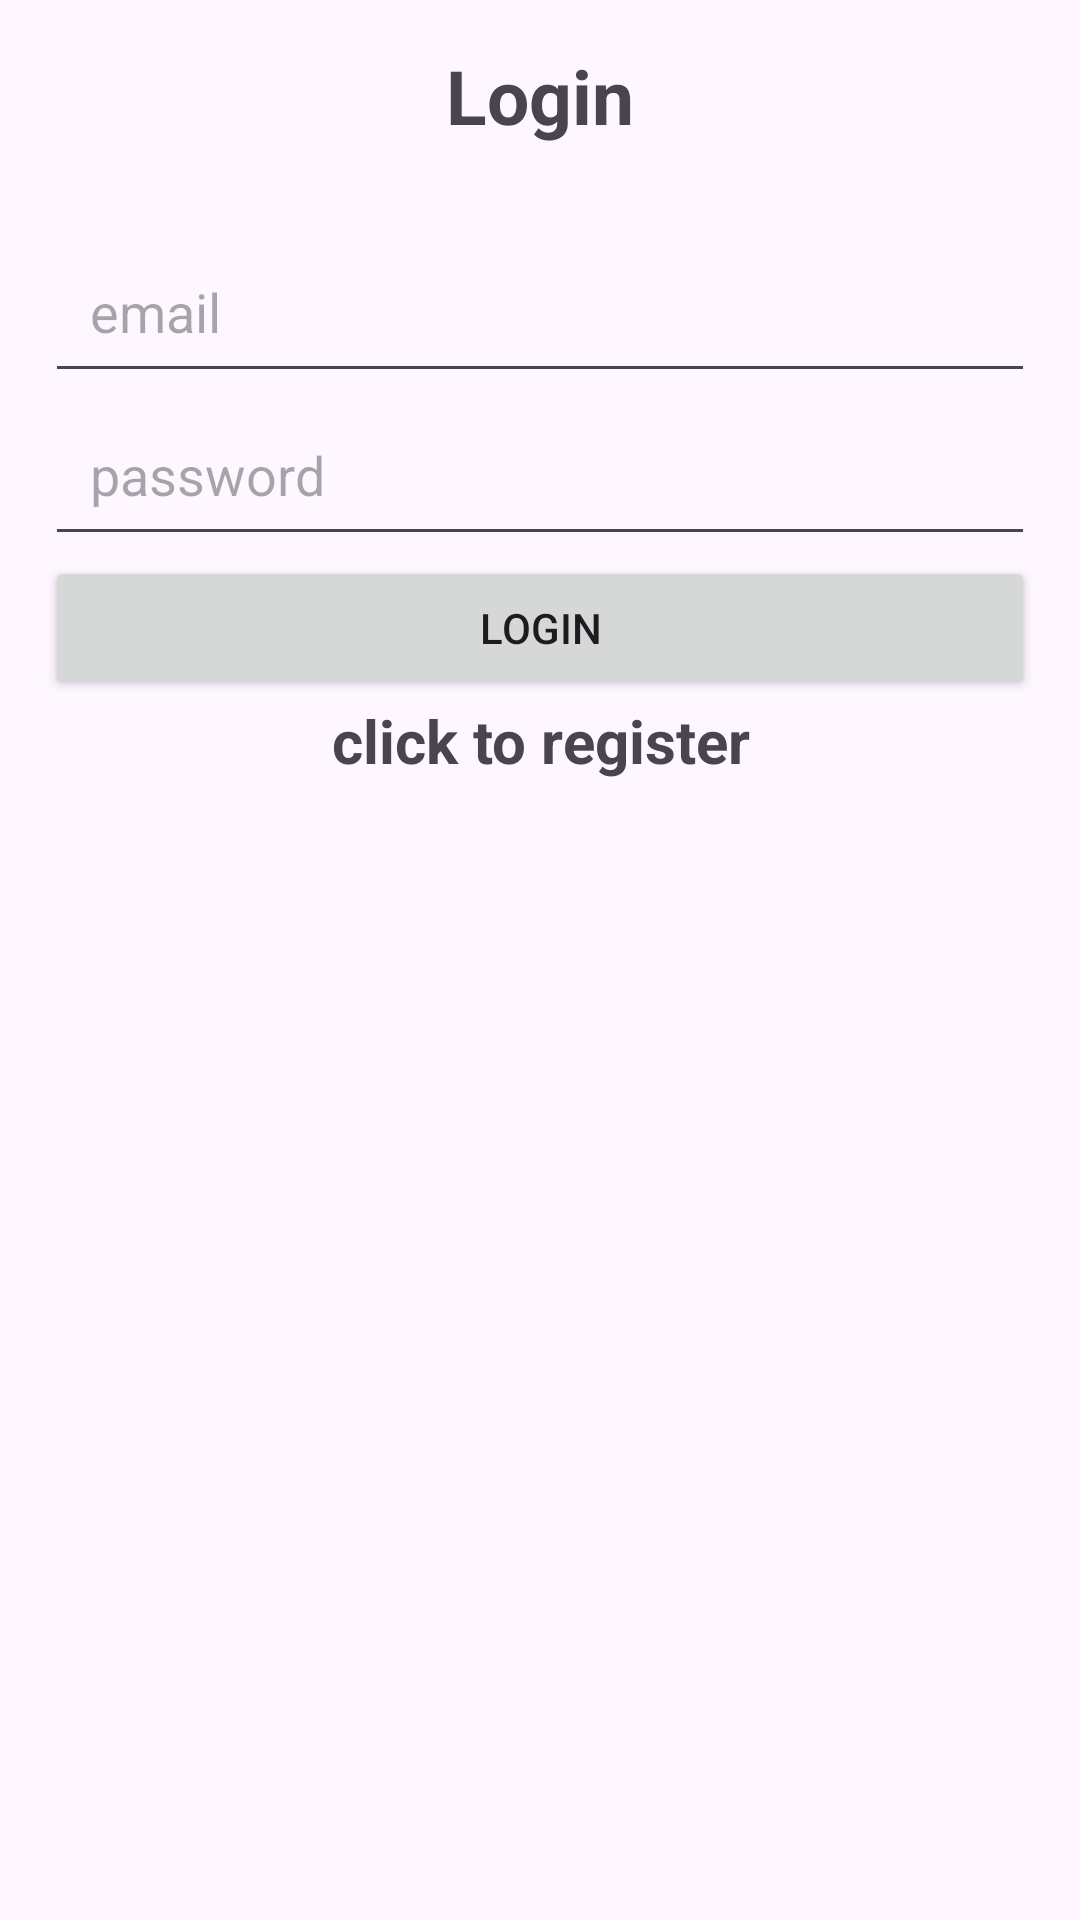

This screen was rendered from an Android layout file. Write that file and the resources it references.
<!-- AndroidManifest.xml: application theme Theme.Material3.Light -->
<!-- res/layout/activity_login.xml -->
<?xml version="1.0" encoding="utf-8"?>
<LinearLayout xmlns:android="http://schemas.android.com/apk/res/android"
    xmlns:app="http://schemas.android.com/apk/res-auto"
    xmlns:tools="http://schemas.android.com/tools"
    android:layout_width="match_parent"
    android:layout_height="wrap_content"
    android:layout_gravity="center"
    android:orientation="vertical"
    android:padding="15dp"
    tools:context=".login">

    <TextView

        android:layout_width="match_parent"
        android:layout_height="wrap_content"
        android:layout_marginBottom="28dp"
        android:gravity="center"
        android:text="@string/Login"
        android:textSize="25sp"
        android:textStyle="bold" />

    <com.google.android.material.textfield.TextInputLayout
        android:layout_width="match_parent"
        android:layout_height="wrap_content" />


    <com.google.android.material.textfield.TextInputEditText
        android:id="@+id/email"
        android:padding="15dp"
        android:layout_width="match_parent"
        android:layout_height="wrap_content"
        android:hint="@string/email" />

    <com.google.android.material.textfield.TextInputLayout
        android:layout_width="match_parent"
        android:layout_height="wrap_content" />

    <com.google.android.material.textfield.TextInputEditText
        android:id="@+id/password"
        android:padding="15dp"
        android:layout_width="match_parent"
        android:layout_height="wrap_content"
        android:hint="@string/password" />
    <ProgressBar
        android:id="@+id/progressBar"
        android:visibility="gone"
        android:layout_width="match_parent"
        android:layout_height="wrap_content"/>

    <Button
        android:id="@+id/btn_login"
        android:layout_width="match_parent"
        android:layout_height="wrap_content"
        android:text="@string/login" />
    <TextView
        android:textStyle="bold"
        android:textSize="20sp"
        android:gravity="center"
        android:id="@+id/registerNow"
        android:text="@string/click_to_register"
        android:layout_width="match_parent"
        android:layout_height="wrap_content"/>


</LinearLayout>
<!-- resources referenced by this layout -->
<resources>
  <string name="Login">Login</string>
  <string name="click_to_register">click to register</string>
  <string name="email">email</string>
  <string name="login">login</string>
  <string name="password">password</string>
</resources>
